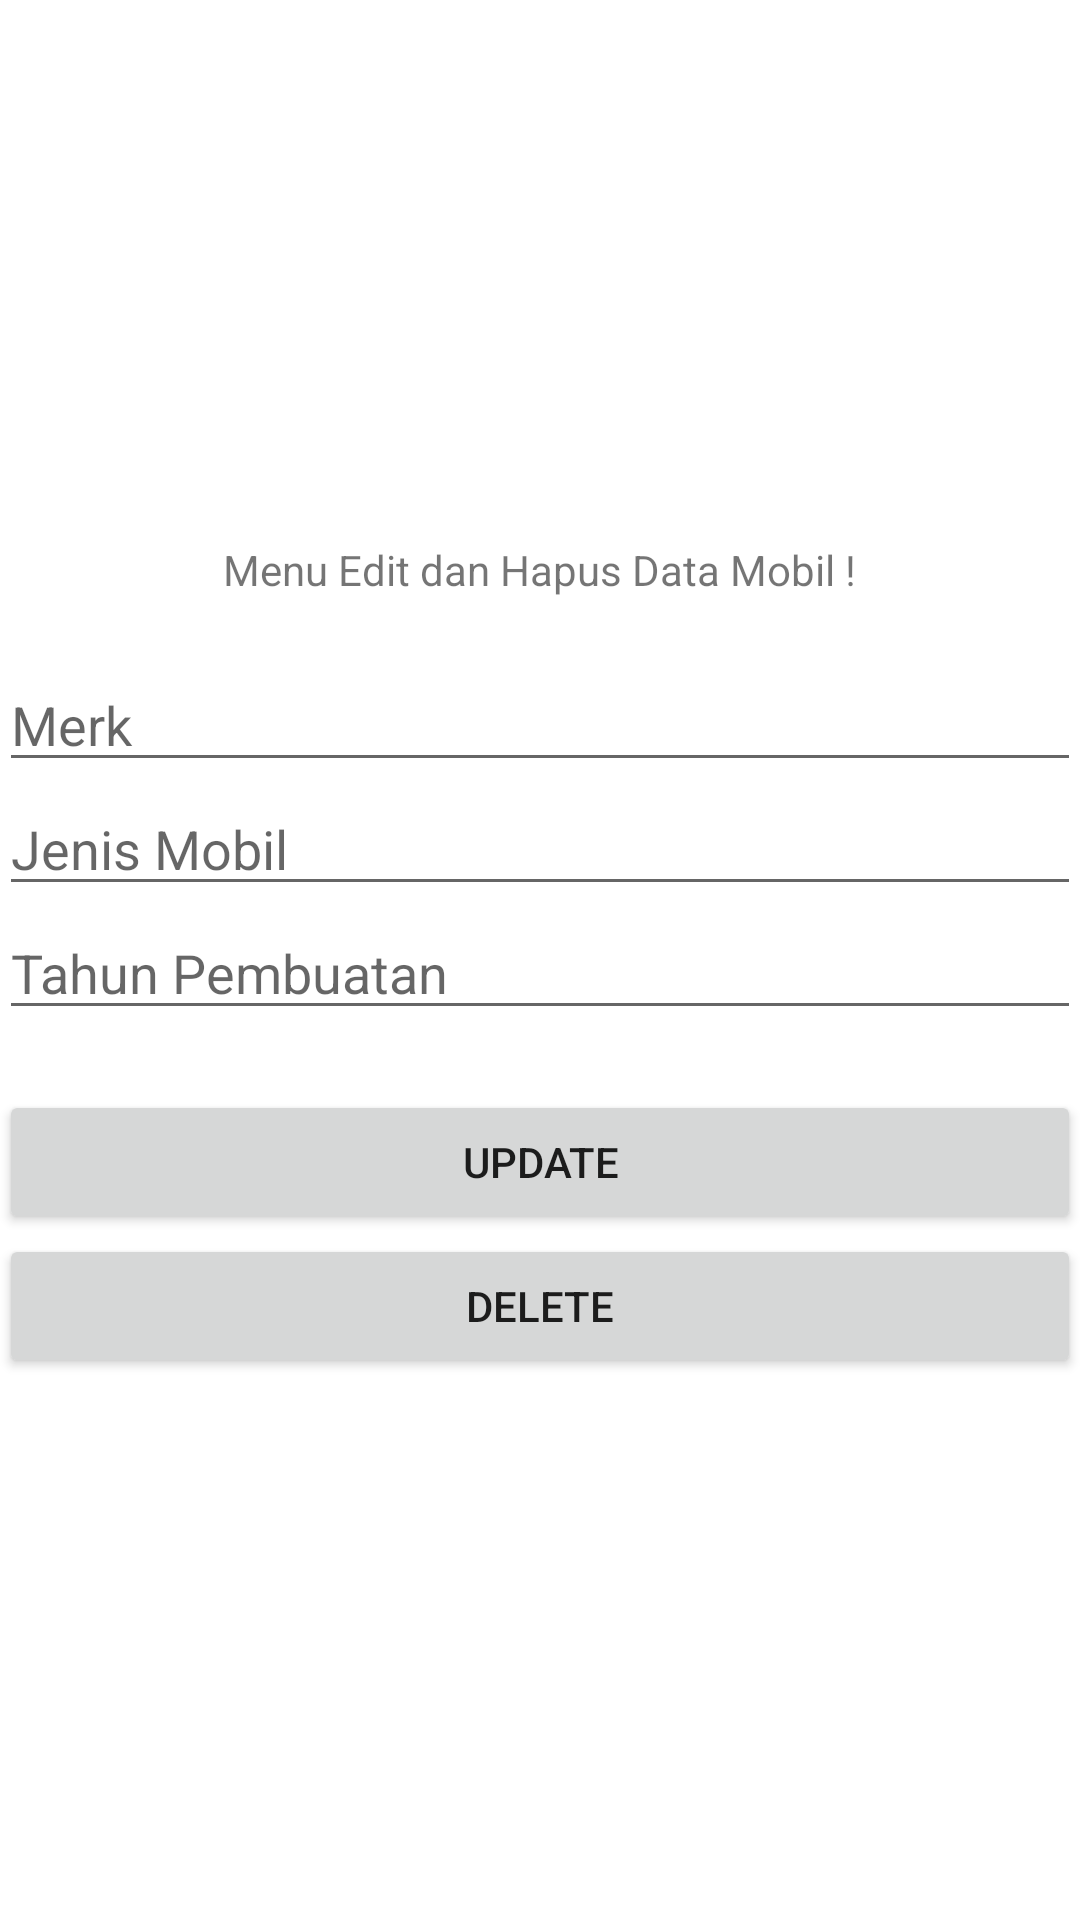

Produce the Android XML layout that renders to this screen, including the resource entries it uses.
<!-- AndroidManifest.xml: application theme Theme.SQLite_Mobil -->
<!-- res/layout/activity_main_updel.xml -->
<?xml version="1.0" encoding="utf-8"?>
<LinearLayout xmlns:android="http://schemas.android.com/apk/res/android"
    xmlns:tools="http://schemas.android.com/tools"
    android:id="@+id/activity_main"
    android:layout_width="match_parent"
    android:layout_height="match_parent"
    android:paddingBottom="@dimen/activity_vertical_margin"
    android:paddingLeft="@dimen/activity_horizontal_margin"
    android:paddingRight="@dimen/activity_horizontal_margin"
    android:paddingTop="@dimen/activity_vertical_margin"
    android:gravity="center"
    android:orientation="vertical"
    tools:context=".MainUpdel">
    <TextView
        android:layout_width="wrap_content"
        android:layout_height="wrap_content"
        android:text="Menu Edit dan Hapus Data Mobil !" />
    <EditText
        android:id="@+id/updel_merk"
        android:layout_marginTop="20dp"
        android:hint="Merk"
        android:layout_width="match_parent"
        android:layout_height="wrap_content" />
    <EditText
        android:id="@+id/updel_jenis"
        android:hint="Jenis Mobil"
        android:layout_width="match_parent"
        android:layout_height="wrap_content" />
    <EditText
        android:id="@+id/updel_tahun"
        android:hint="Tahun Pembuatan"
        android:layout_width="match_parent"
        android:layout_height="wrap_content" />
    <Button
        android:id="@+id/btn_up"
        android:layout_marginTop="20dp"
        android:text="UPDATE"
        android:layout_width="match_parent"
        android:layout_height="wrap_content" />
    <Button
        android:id="@+id/btn_del"
        android:text="DELETE"
        android:layout_width="match_parent"
        android:layout_height="wrap_content" />
</LinearLayout>
<!-- resources referenced by this layout -->
<resources>
  <style name="Theme.SQLite_Mobil" parent="Theme.MaterialComponents.DayNight.DarkActionBar">
          
          <item name="colorPrimary">@color/purple_500</item>
          <item name="colorPrimaryVariant">@color/purple_700</item>
          <item name="colorOnPrimary">@color/white</item>
          
          <item name="colorSecondary">@color/teal_200</item>
          <item name="colorSecondaryVariant">@color/teal_700</item>
          <item name="colorOnSecondary">@color/black</item>
          
          <item name="android:statusBarColor" tools:targetApi="l">?attr/colorPrimaryVariant</item>
          
      </style>
  <!-- not gathered from this repository: default colours our renderer supplied (Android Studio template values) -->
  <color name="purple_500">#FF6200EE</color>
  <color name="purple_700">#FF3700B3</color>
  <color name="teal_200">#FF03DAC5</color>
  <color name="teal_700">#FF018786</color>
  <color name="black">#FF000000</color>
  <color name="white">#FFFFFFFF</color>
</resources>
